Run: headless pygame with SDL's dummy video driver; simulated clock (each Clock.tick advances the game by its frame time, no real sleeping); random seed 0; keys injected as events and as key.get_pressed() state; no mouse input.
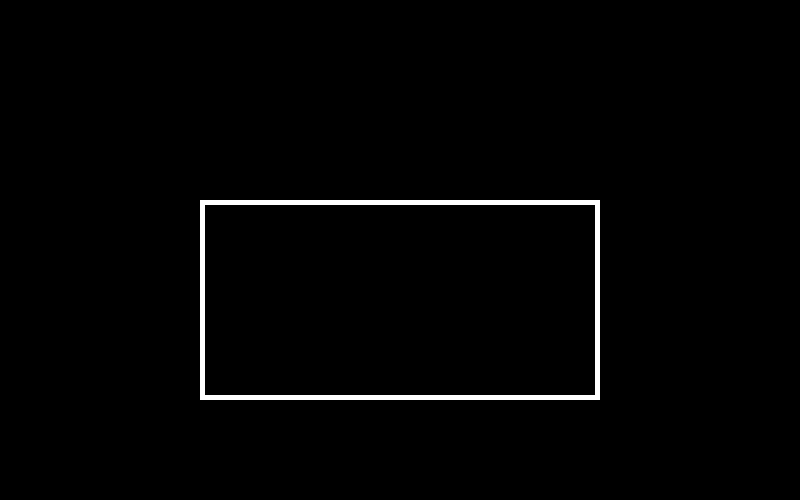
Frame 1 of 4 · flips 1–60 · no input
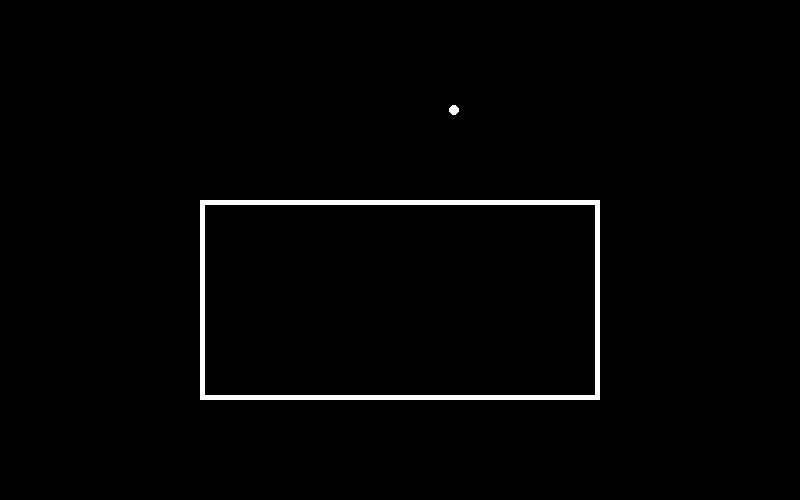
Frame 2 of 4 · flips 61–180 · tapped SPACE, RETURN · held RIGHT (→), D
Frame 3 of 4 · flips 181–300 · held DOWN (↓), S · screen unchanged from frame 2, image omitted
Frame 4 of 4 · flips 301–420 · held LEFT (←), A, UP (↑), W · screen unchanged from frame 3, image omitted

The pygame program that drew these frames:

import math
import random
import time
import sys
import pygame as pg


WIDTH = 800
HEIGHT = 500


class Enemy(pg.sprite.Sprite):
    """
    敵の攻撃に関するクラス
    """
    def __init__(self, type: str):
        """
        どの弾幕を生成するか判定する関数
        引数1 type: 弾幕の種類（文字列）
        """
        super().__init__()
        self.lst = []
        if type == "flower":
            """
            変数1 pre_x: 中心x座標
            変数2 pre_x: 中心y座標
            変数3 pos_x: 発射するx座標
            変数4 pos_y: 発射するy座標
            """
            self.pre_x = random.randint(50, WIDTH-50)
            self.pre_y = 100
            self.num = 8
            for theta in range(0, 360, int(360/self.num)):
                if theta == 0:
                    self.pos_x = self.pre_x + 10
                    self.pos_y = self.pre_y
                elif 0 < theta < 90:
                    self.pos_x = self.pre_x + 10
                    self.pos_y = self.pre_y - 10
                elif theta == 90:
                    self.pos_x = self.pre_x
                    self.pos_y = self.pre_y - 10
                elif 90 < theta < 180:
                    self.pos_x = self.pre_x - 10
                    self.pos_y = self.pre_y - 10
                elif theta == 180:
                    self.pos_x = self.pre_x - 10
                    self.pos_y = self.pre_y
                elif 180 < theta < 270:
                    self.pos_x = self.pre_x - 10
                    self.pos_y = self.pre_y + 10
                elif theta == 270:
                    self.pos_x = self.pre_x
                    self.pos_y = self.pre_y + 10
                elif 270 < theta < 360:
                    self.pos_x = self.pre_x + 10
                    self.pos_y = self.pre_y + 10
                print(f"pos_x = {self.pos_x}, pos_y = {self.pos_y}")
                print(f"pre_x = {self.pre_x}, pre_y = {self.pre_y}")
                print("------")
                self.lst.append(__class__.gen_bul(self))

    def check_out(obj: pg.Rect):
        """
        弾が画面外に出たかを判定する関数
        引数 obj: 弾のRect
        横方向 縦方向のはみ出し判定結果
        （画面内: True/画面外: False）
        """
        yoko, tate = True, True
        if obj.right < 0 or WIDTH < obj.left:
            yoko = False
        if obj.bottom < 0 or 400 < obj.bottom:
            tate = False
        return yoko, tate
    
    def calc_orientation(org: pg.Rect, pre_x, pre_y):
        """
        orgから見て, pos_x, pos_yがどこにあるかを計算し, 方向ベクトルをタプルで返す
        引数1 org: 爆弾SurfaceのRect
        引数2 pos_x: 目標のx座標
        引数3 pos_y: 目標のy座標
        戻り値: orgから見た目標の方向ベクトルを表すタプル
        """
        x_diff, y_diff = pre_x-org.centerx, pre_y-org.centery
        norm = math.sqrt(x_diff**2+y_diff**2)
        return -x_diff/norm, -y_diff/norm

    def gen_bul(self):
        """
        弾を指定の場所から発射する関数
        """
        rad = 5
        self.image = pg.Surface((2*rad, 2*rad))
        pg.draw.circle(self.image, (255, 255, 255), (rad, rad), rad)
        self.image.set_colorkey((0, 0, 0))
        self.rect = self.image.get_rect()
        self.rect.centerx = self.pos_x
        self.rect.centery = self.pos_y
        self.speed = 1
        self.vx, self.vy = __class__.calc_orientation(self.rect, self.pre_x, self.pre_y)
        
        return self
    
    def update(self):
        """
        爆弾を速度ベクトルself.vx, self.vyに基づき移動させる
        """
        self.rect.move_ip(+self.speed*self.vx, +self.speed*self.vy)
        if __class__.check_out(self.rect) != (True, True):
            self.kill()


def main():
    pg.display.set_caption("Under tale")
    screen = pg.display.set_mode((WIDTH, HEIGHT))
    sikaku1 = pg.Surface((400, 200))
    bg = pg.Surface((800, 400))
    pg.draw.rect(sikaku1, (255, 255, 255), (0, 0, 400, 200))
    pg.draw.rect(sikaku1, (0, 0, 0), (5, 5, 390, 190))
    pg.draw.rect(bg, (0, 0, 0), (0, 0, WIDTH, 400))
    

    flowers = pg.sprite.Group()
    tmr = 0
    clock = pg.time.Clock()

    while True:
        screen.blit(bg, (0, 0))
        screen.blit(sikaku1, (200, 200))
        for event in pg.event.get():
            if event.type == pg.QUIT:
                return 0
            if event.type == pg.KEYDOWN and event.key == pg.K_SPACE:
                flos = Enemy("flower")
                for flo in flos.lst:
                    if not flo == None:
                        flowers.add(flo)
        tmr += 1
        
        
        flowers.update()
        flowers.draw(screen)

        pg.display.update()
        clock.tick(50)


if __name__ == "__main__":
    pg.init()
    main()
    pg.quit()
    sys.exit()
